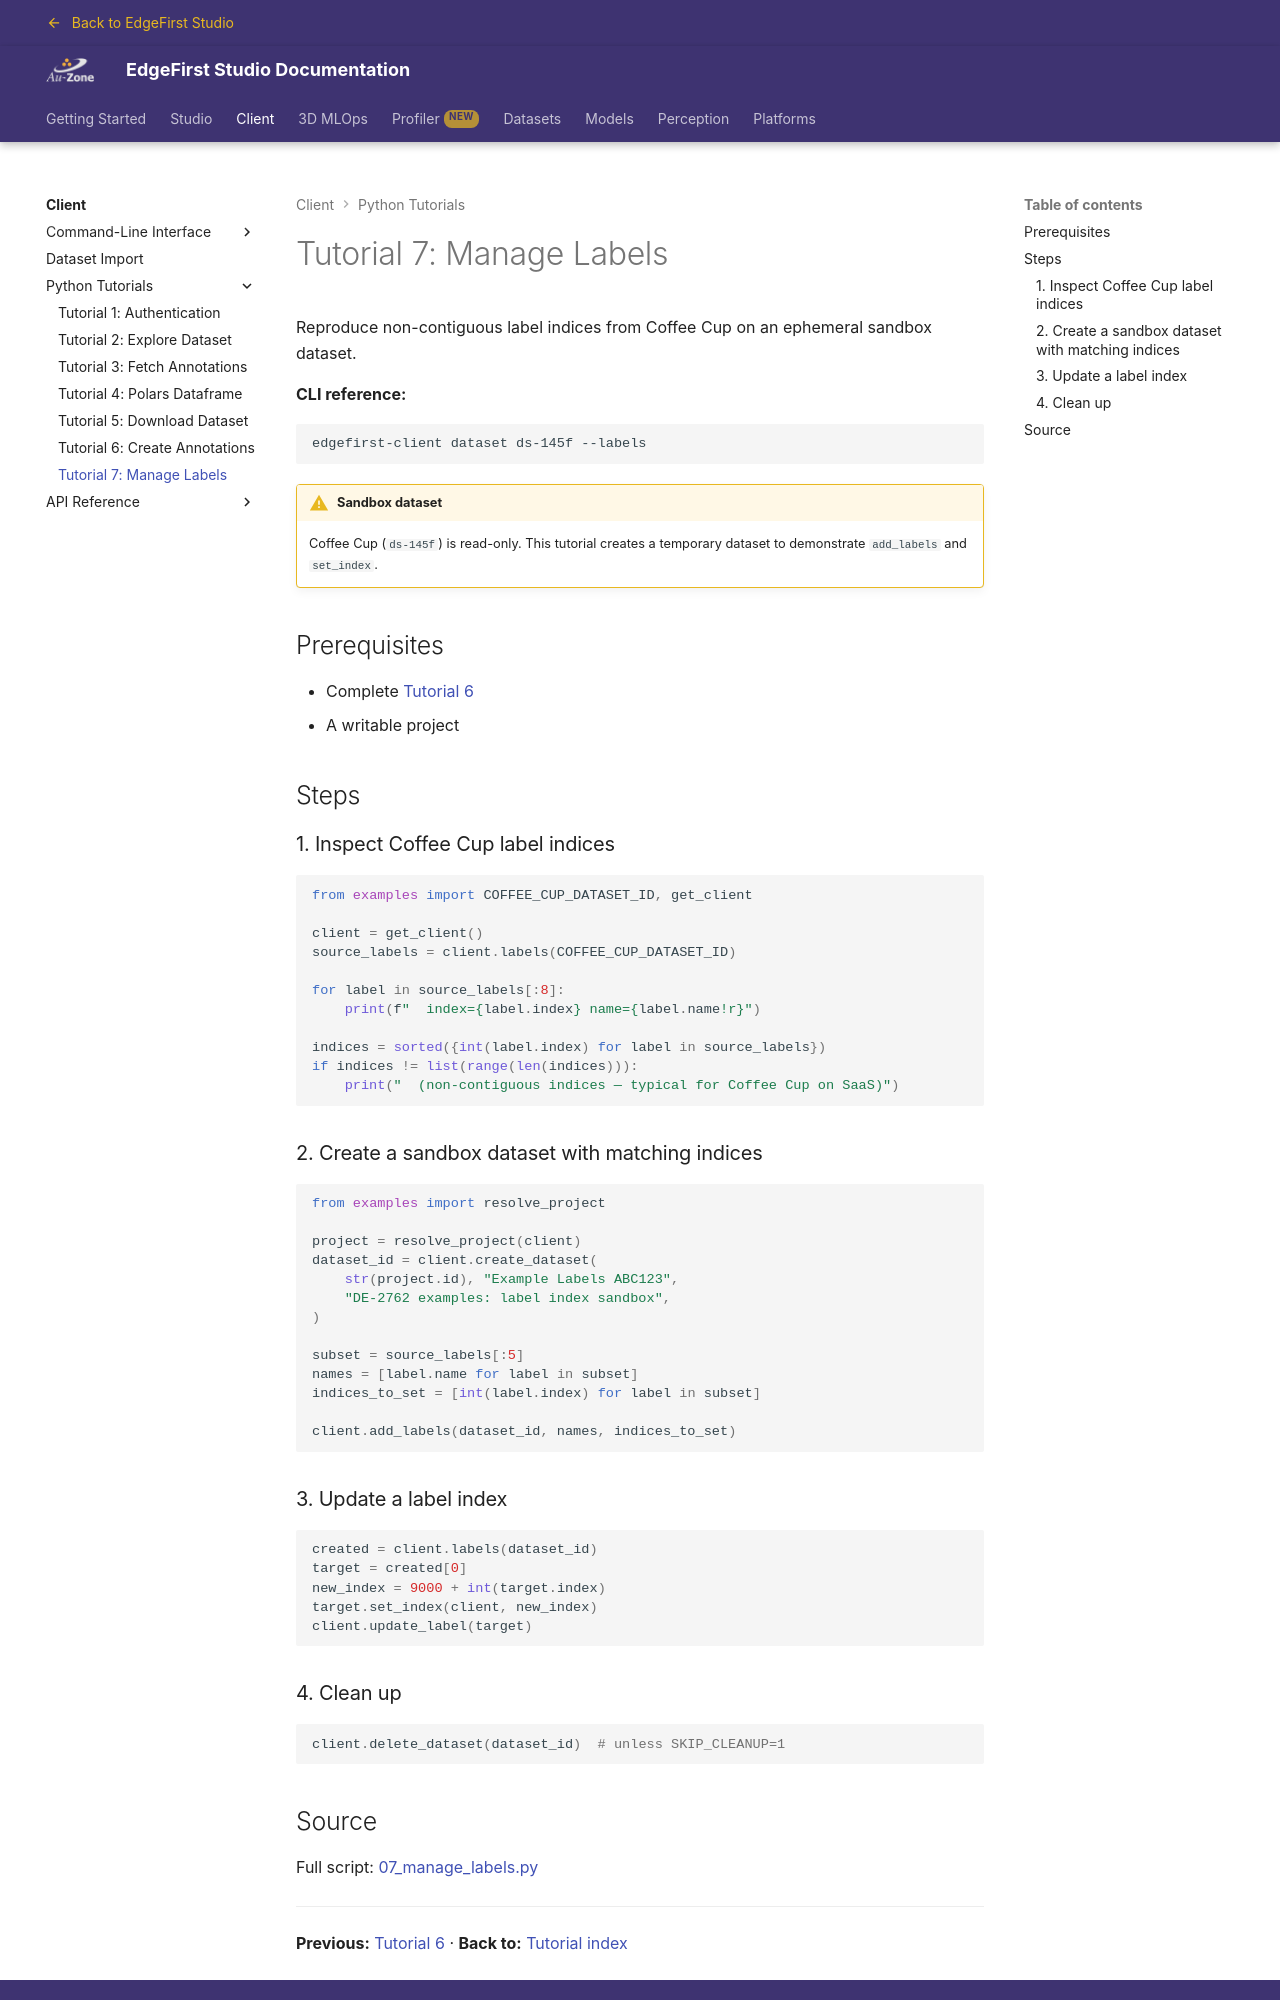

repository: EdgeFirstAI/documentation · page: saas/client/tutorials/07_manage_labels/index.html · generator: mkdocs

# Tutorial 7: Manage Labels

Reproduce non-contiguous label indices from Coffee Cup on an ephemeral sandbox dataset.

**CLI reference:**

```bash
edgefirst-client dataset ds-145f --labels
```

!!! warning "Sandbox dataset"
    Coffee Cup (`ds-145f`) is read-only. This tutorial creates a temporary dataset to demonstrate `add_labels` and `set_index`.

## Prerequisites

- Complete [Tutorial 6](06_create_annotations.md)
- A writable project

## Steps

### 1. Inspect Coffee Cup label indices

```python
from examples import COFFEE_CUP_DATASET_ID, get_client

client = get_client()
source_labels = client.labels(COFFEE_CUP_DATASET_ID)

for label in source_labels[:8]:
    print(f"  index={label.index} name={label.name!r}")

indices = sorted({int(label.index) for label in source_labels})
if indices != list(range(len(indices))):
    print("  (non-contiguous indices — typical for Coffee Cup on SaaS)")
```

### 2. Create a sandbox dataset with matching indices

```python
from examples import resolve_project

project = resolve_project(client)
dataset_id = client.create_dataset(
    str(project.id), "Example Labels ABC123",
    "DE-2762 examples: label index sandbox",
)

subset = source_labels[:5]
names = [label.name for label in subset]
indices_to_set = [int(label.index) for label in subset]

client.add_labels(dataset_id, names, indices_to_set)
```

### 3. Update a label index

```python
created = client.labels(dataset_id)
target = created[0]
new_index = 9000 + int(target.index)
target.set_index(client, new_index)
client.update_label(target)
```

### 4. Clean up

```python
client.delete_dataset(dataset_id)  # unless SKIP_CLEANUP=1
```
